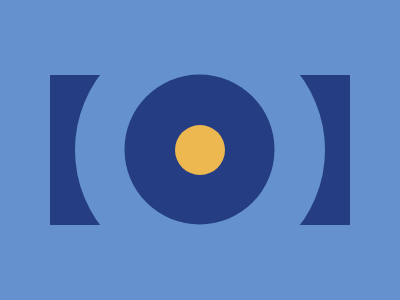

Give the HTML and CSS whose rendering is this image.

<div id="outer">
  <div id="mid">
    <div id="inner"></div>
    <div id="yellow"></div>
  </div>
</div>

<style>
  body {
    margin: 0;
    background-color: #6592cf;
  }
  #outer {
    width: 300px;
    height: 150px;
    margin: 75px 50px;
    background-color: #243d83;
  }
  #mid {
    width: 250px;
    height: 250px;
    transform: translate(10%, -20%);
    border-radius: 150px;
    background-color: #6592cf;
  }
  #inner {
    width: 150px;
    height: 150px;
    transform: translate(33%, 33%);
    border-radius: 150px;
    background-color: #243d83;
  }
  #yellow {
    width: 50px;
    height: 50px;
    border-radius: 50px;
    transform: translate(200%, -100%);
    background-color: #eeb850;
  }
</style>
